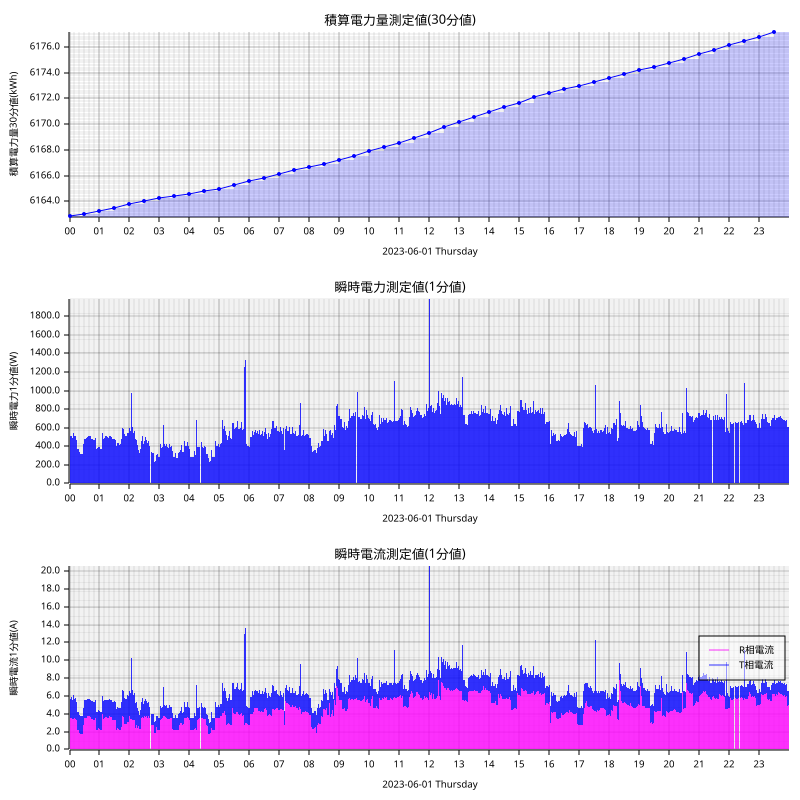

The file beside this chart, header and first rows:
measured_at, sensor_id, message_id, cumlative_kwh, instant_watt, instant_ampere_R, instant_ampere_T
2023-06-01T00:00:00+09:00, smartmeter, 12039, , 564.0, , 
2023-06-01T00:00:00+09:00, smartmeter, 12040, , , 3.6, 2.7
2023-06-01T00:00:00+09:00, smartmeter, 12041, 6163, , , 
2023-06-01T00:01:00+09:00, smartmeter, 12042, , 508.0, , 
2023-06-01T00:01:00+09:00, smartmeter, 12043, , , 3.5, 2.2
2023-06-01T00:02:00+09:00, smartmeter, 12044, , 508.0, , 
2023-06-01T00:02:00+09:00, smartmeter, 12045, , , 3.5, 2.2
2023-06-01T00:03:00+09:00, smartmeter, 12046, , 508.0, , 
2023-06-01T00:03:00+09:00, smartmeter, 12047, , , 3.5, 2.2
2023-06-01T00:04:00+09:00, smartmeter, 12048, , 516.0, , 
2023-06-01T00:04:00+09:00, smartmeter, 12049, , , 3.5, 2.4
2023-06-01T00:05:00+09:00, smartmeter, 12050, , 500.0, , 
2023-06-01T00:05:00+09:00, smartmeter, 12051, , , 3.4, 2.2
2023-06-01T00:06:00+09:00, smartmeter, 12052, , 492.0, , 
2023-06-01T00:06:00+09:00, smartmeter, 12053, , , 3.4, 2.2
2023-06-01T00:07:00+09:00, smartmeter, 12054, , 488.0, , 
2023-06-01T00:07:00+09:00, smartmeter, 12055, , , 3.4, 2.2
2023-06-01T00:08:00+09:00, smartmeter, 12056, , 548.0, , 
2023-06-01T00:08:00+09:00, smartmeter, 12057, , , 3.4, 2.7
2023-06-01T00:09:00+09:00, smartmeter, 12058, , 504.0, , 
2023-06-01T00:09:00+09:00, smartmeter, 12059, , , 3.5, 2.2
2023-06-01T00:10:00+09:00, smartmeter, 12060, , 508.0, , 
2023-06-01T00:10:00+09:00, smartmeter, 12061, , , 3.5, 2.2
2023-06-01T00:11:00+09:00, smartmeter, 12062, , 508.0, , 
2023-06-01T00:11:00+09:00, smartmeter, 12063, , , 3.5, 2.2
2023-06-01T00:12:00+09:00, smartmeter, 12064, , 516.0, , 
2023-06-01T00:12:00+09:00, smartmeter, 12065, , , 3.4, 2.4
2023-06-01T00:13:00+09:00, smartmeter, 12066, , 472.0, , 
2023-06-01T00:13:00+09:00, smartmeter, 12067, , , 3.3, 2.0
2023-06-01T00:14:00+09:00, smartmeter, 12068, , 472.0, , 
2023-06-01T00:14:00+09:00, smartmeter, 12069, , , 3.3, 2.0
2023-06-01T00:15:00+09:00, smartmeter, 12070, , 376.0, , 
2023-06-01T00:15:00+09:00, smartmeter, 12071, , , 2.2, 2.0
2023-06-01T00:16:00+09:00, smartmeter, 12072, , 372.0, , 
2023-06-01T00:16:00+09:00, smartmeter, 12073, , , 2.2, 2.0
2023-06-01T00:17:00+09:00, smartmeter, 12074, , 372.0, , 
2023-06-01T00:17:00+09:00, smartmeter, 12075, , , 2.2, 2.0
2023-06-01T00:18:00+09:00, smartmeter, 12076, , 376.0, , 
2023-06-01T00:18:00+09:00, smartmeter, 12077, , , 2.2, 2.0
2023-06-01T00:19:00+09:00, smartmeter, 12078, , 392.0, , 
2023-06-01T00:19:00+09:00, smartmeter, 12079, , , 1.9, 2.5
2023-06-01T00:20:00+09:00, smartmeter, 12080, , 344.0, , 
2023-06-01T00:20:00+09:00, smartmeter, 12081, , , 1.9, 2.0
2023-06-01T00:21:00+09:00, smartmeter, 12082, , 332.0, , 
2023-06-01T00:21:00+09:00, smartmeter, 12083, , , 1.8, 2.0
2023-06-01T00:22:00+09:00, smartmeter, 12084, , 320.0, , 
2023-06-01T00:22:00+09:00, smartmeter, 12085, , , 1.7, 2.0
2023-06-01T00:23:00+09:00, smartmeter, 12086, , 380.0, , 
2023-06-01T00:23:00+09:00, smartmeter, 12087, , , 1.7, 2.6
2023-06-01T00:24:00+09:00, smartmeter, 12088, , 320.0, , 
2023-06-01T00:24:00+09:00, smartmeter, 12089, , , 1.7, 2.0
2023-06-01T00:25:00+09:00, smartmeter, 12090, , 316.0, , 
2023-06-01T00:25:00+09:00, smartmeter, 12091, , , 1.7, 2.0
2023-06-01T00:26:00+09:00, smartmeter, 12092, , 320.0, , 
2023-06-01T00:26:00+09:00, smartmeter, 12093, , , 1.7, 2.0
2023-06-01T00:27:00+09:00, smartmeter, 12094, , 544.0, , 
2023-06-01T00:27:00+09:00, smartmeter, 12095, , , 3.4, 2.6
2023-06-01T00:28:00+09:00, smartmeter, 12096, , 420.0, , 
2023-06-01T00:28:00+09:00, smartmeter, 12097, , , 2.7, 2.0
2023-06-01T00:29:00+09:00, smartmeter, 12098, , 492.0, , 
... 2,846 more rows
